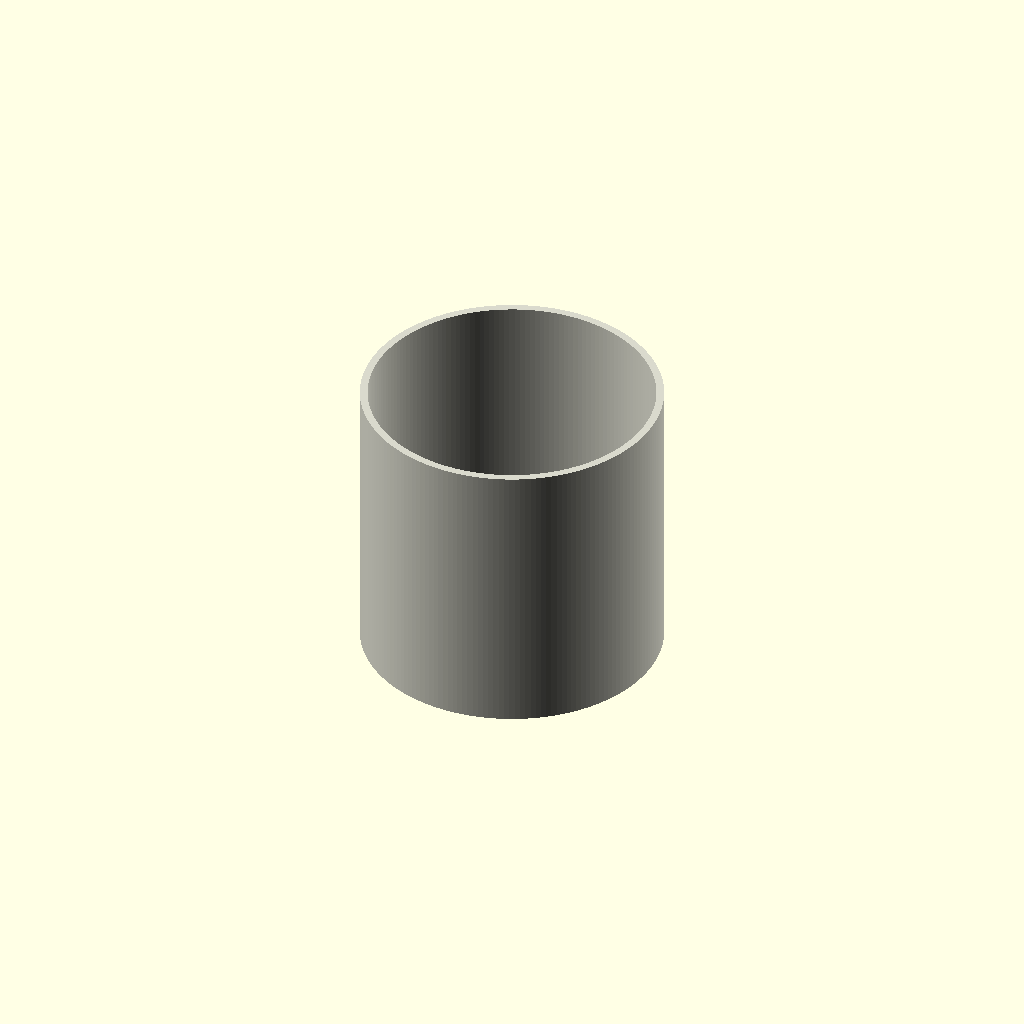
Cell 1 — every parameter at its default value.
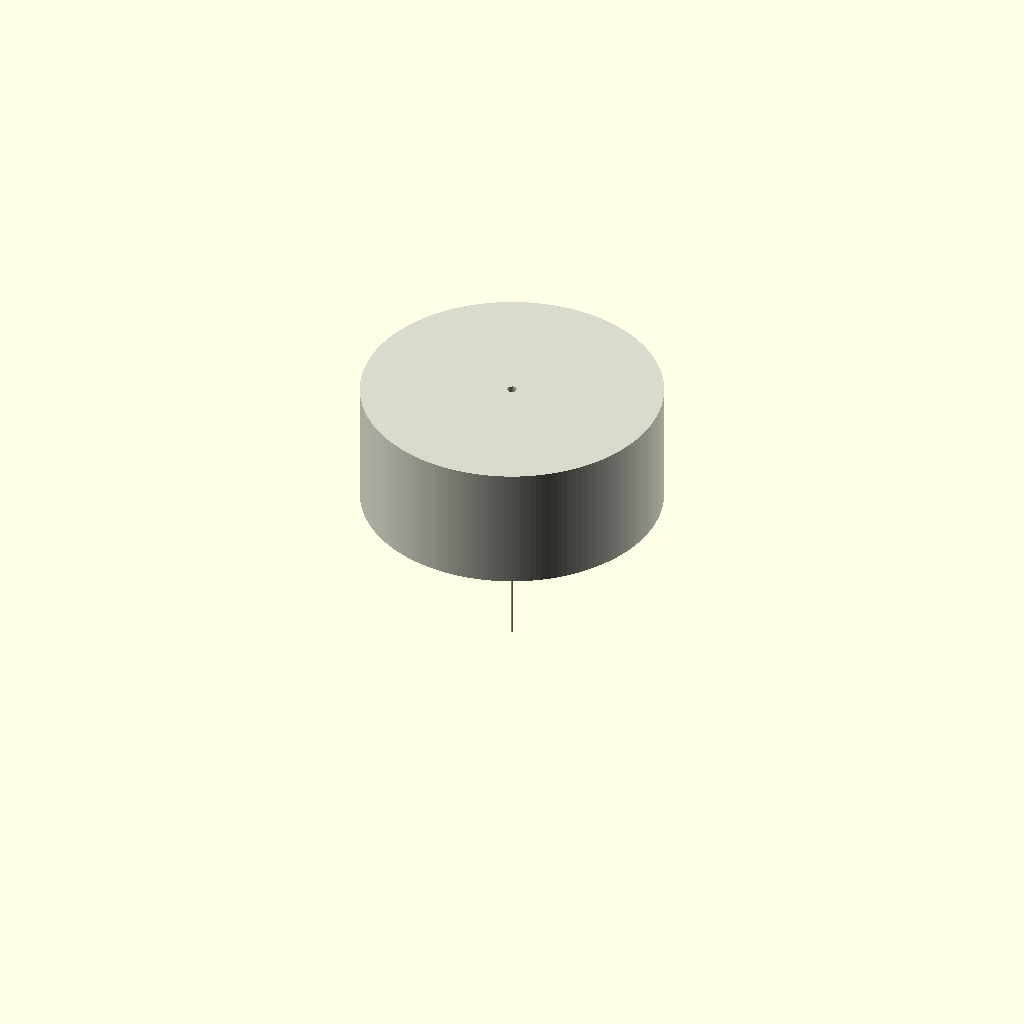
Cell 2: socket_inner_diameter = 1 (everything else at default).
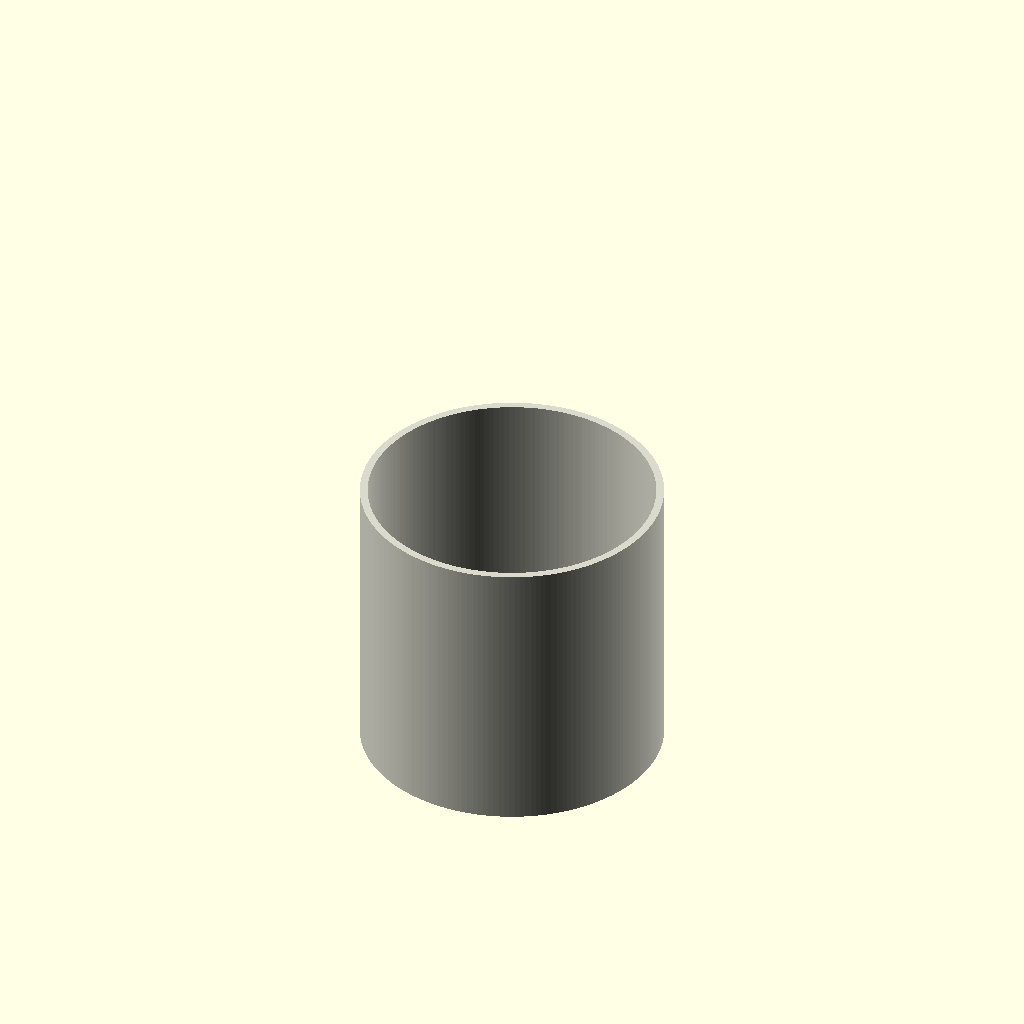
Cell 3: the same model with socket_depth = 1.
One fixed orthographic camera (rotation 55°, 0°, 25°; colour scheme Cornfield) for every cell.
Source of the model, results/craft/scad/ht_pipe__HT_125_cap.scad:
$fn = 180;

// Parameters
nominal_diameter = 125; //[60:250:1]
cap_outer_diameter = 125; //[80:200:1]
wall_thickness = 3.2; //[1.6:6.4:0.1]
socket_inner_diameter = 125; //[80:200:1]
socket_depth = 50; //[25:100:1]
end_face_thickness = 4; //[2:10:0.5]
lead_in_chamfer_angle_deg = 30; //[10:60:1]
pipe_wall_thickness = 3.2; //[1.6:6.4:0.1]
pipe_length = 120; //[60:240:1]
overlap = 1; //[0.5:2:0.1]
chamfer_radial = 2; //[1:5:0.1]
outer_chamfer_radial = 1.5; //[0.5:4:0.1]

// Derived
cap_r      = cap_outer_diameter/2;
socket_r   = socket_inner_diameter/2;
pipe_od_r  = socket_r; // pipe OD matches socket ID for assembly
pipe_id_r  = pipe_od_r - pipe_wall_thickness;

cap_total_h = socket_depth + end_face_thickness;

// Chamfer height from angle (avoid div by 0)
function chamfer_h(radial, ang_deg) = radial / max(0.001, tan(ang_deg * PI / 180));

module ht125_cap_with_pipe() {
  color([0.85, 0.85, 0.8])
  union() {

    // CAP: closed end + socket (open at bottom)
    difference() {
      // Outer body
      cylinder(r=cap_r, h=cap_total_h, center=false);

      // Inner cavity: stop before the closed end to ensure a solid end face
      translate([0,0,-overlap])
        cylinder(r=socket_r, h=socket_depth + overlap, center=false);

      // Lead-in chamfer at socket mouth (bottom)
      translate([0,0,-overlap])
        cylinder(
          r1 = socket_r + chamfer_radial,
          r2 = socket_r,
          h  = chamfer_h(chamfer_radial, lead_in_chamfer_angle_deg) + overlap,
          center=false
        );

      // Outer chamfer at the closed-end rim (top)
      translate([0,0,cap_total_h - outer_chamfer_radial])
        cylinder(
          r1 = cap_r + outer_chamfer_radial,
          r2 = cap_r,
          h  = outer_chamfer_radial + overlap,
          center=false
        );
    }

    // PIPE: inserted into socket and connected (overlaps into cap by 'overlap')
    // Pipe top ends at z = socket_depth + overlap, which is inside the cap solid region.
    translate([0,0,-pipe_length + socket_depth + overlap])
      difference() {
        cylinder(r=pipe_od_r, h=pipe_length, center=false);
        translate([0,0,-overlap])
          cylinder(r=pipe_id_r, h=pipe_length + 2*overlap, center=false);
      }
  }
}

ht125_cap_with_pipe();
Customizer parameters (derived from the source; name, type, default, range or options):
nominal_diameter: number, default 125, range 1 to 60, step 250
cap_outer_diameter: number, default 125, range 1 to 80, step 200
wall_thickness: number, default 3.2, range 0.1 to 1.6, step 6.4
socket_inner_diameter: number, default 125, range 1 to 80, step 200
socket_depth: number, default 50, range 1 to 25, step 100
end_face_thickness: number, default 4, range 0.5 to 2, step 10
lead_in_chamfer_angle_deg: number, default 30, range 1 to 10, step 60
pipe_wall_thickness: number, default 3.2, range 0.1 to 1.6, step 6.4
pipe_length: number, default 120, range 1 to 60, step 240
overlap: number, default 1, range 0.1 to 0.5, step 2
chamfer_radial: number, default 2, range 0.1 to 1, step 5
outer_chamfer_radial: number, default 1.5, range 0.1 to 0.5, step 4
